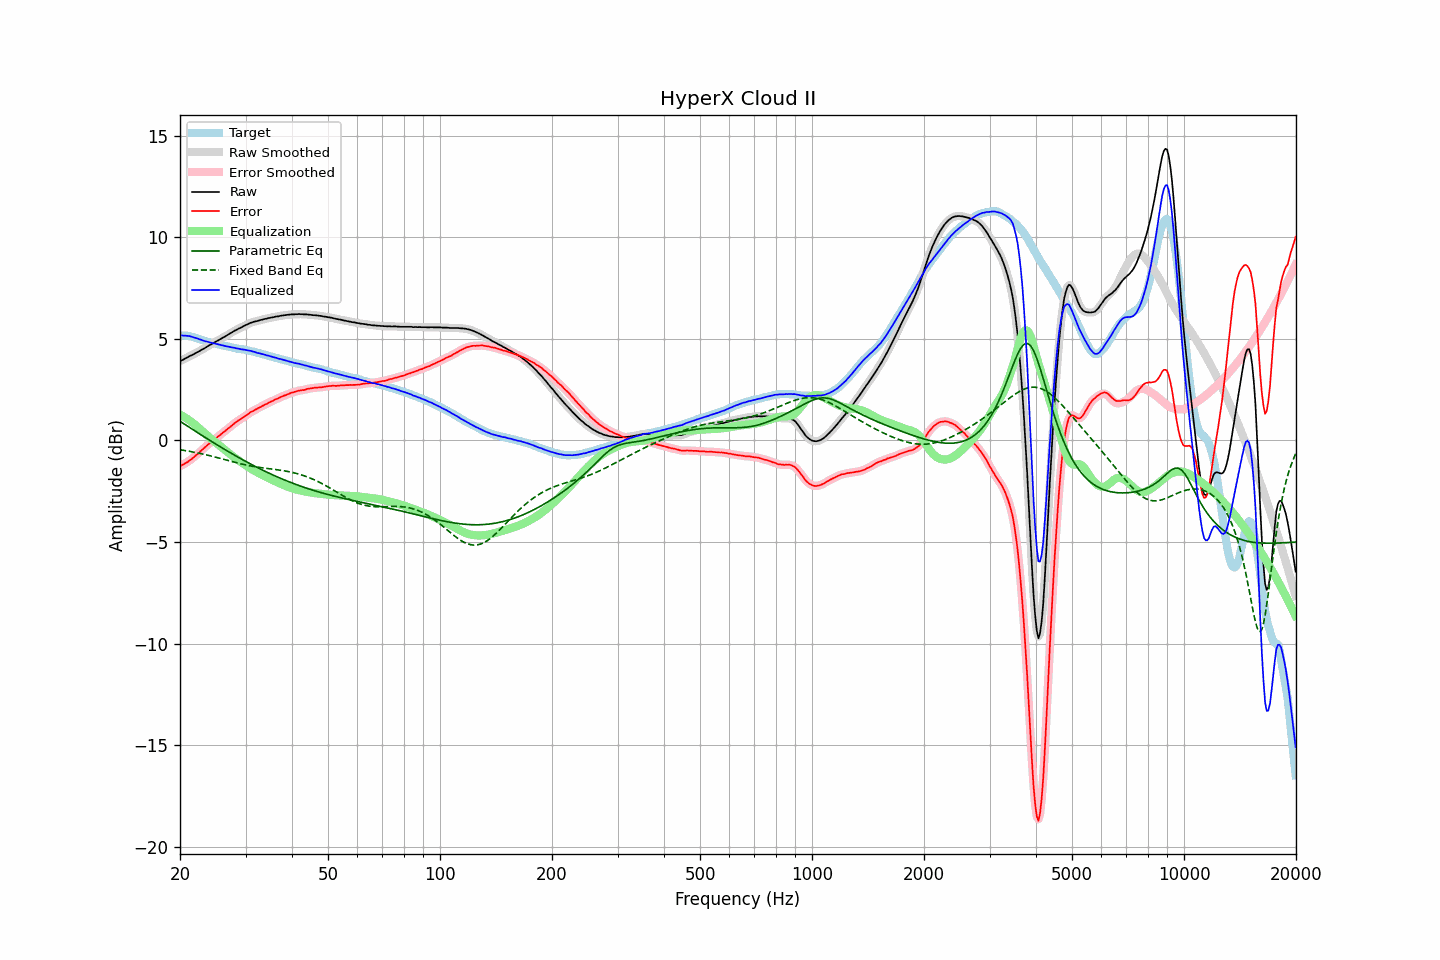

Values plotted in this chart, from the file beside it:
frequency, raw, error, smoothed, error_smoothed, equalization, parametric_eq, fixed_band_eq, equalized_raw, equalized_smoothed, target
20.00, 3.90, -1.27, 3.91, -1.27, 1.27, 0.95, -0.46, 5.17, 5.17, 5.17
20.20, 3.94, -1.22, 3.94, -1.23, 1.23, 0.89, -0.47, 5.17, 5.17, 5.16
20.40, 3.98, -1.19, 3.98, -1.18, 1.18, 0.84, -0.48, 5.16, 5.16, 5.16
20.61, 4.02, -1.13, 4.02, -1.14, 1.14, 0.79, -0.49, 5.16, 5.16, 5.15
20.81, 4.07, -1.09, 4.06, -1.09, 1.09, 0.74, -0.51, 5.15, 5.15, 5.15
21.02, 4.10, -1.05, 4.11, -1.04, 1.04, 0.69, -0.52, 5.14, 5.14, 5.15
21.23, 4.15, -0.98, 4.15, -0.99, 0.98, 0.64, -0.54, 5.14, 5.13, 5.13
21.44, 4.19, -0.93, 4.19, -0.93, 0.92, 0.59, -0.55, 5.11, 5.11, 5.11
21.66, 4.22, -0.87, 4.23, -0.86, 0.86, 0.53, -0.57, 5.09, 5.09, 5.09
21.87, 4.27, -0.79, 4.27, -0.80, 0.80, 0.48, -0.58, 5.06, 5.06, 5.06
22.09, 4.32, -0.72, 4.31, -0.73, 0.73, 0.43, -0.60, 5.05, 5.04, 5.04
22.31, 4.36, -0.66, 4.36, -0.66, 0.66, 0.38, -0.61, 5.02, 5.02, 5.02
22.54, 4.39, -0.60, 4.40, -0.59, 0.59, 0.33, -0.63, 4.98, 4.99, 4.99
22.76, 4.44, -0.51, 4.44, -0.52, 0.52, 0.28, -0.65, 4.96, 4.96, 4.96
22.99, 4.48, -0.44, 4.48, -0.44, 0.45, 0.23, -0.66, 4.93, 4.93, 4.93
23.22, 4.52, -0.37, 4.53, -0.37, 0.38, 0.18, -0.68, 4.90, 4.90, 4.90
23.45, 4.57, -0.30, 4.57, -0.30, 0.31, 0.13, -0.70, 4.88, 4.88, 4.88
23.69, 4.62, -0.23, 4.62, -0.23, 0.24, 0.08, -0.72, 4.86, 4.86, 4.86
23.92, 4.68, -0.16, 4.67, -0.17, 0.17, 0.03, -0.74, 4.85, 4.84, 4.84
24.16, 4.72, -0.11, 4.72, -0.11, 0.11, -0.02, -0.76, 4.82, 4.82, 4.83
24.40, 4.76, -0.05, 4.76, -0.05, 0.04, -0.07, -0.78, 4.80, 4.80, 4.81
24.65, 4.80, 0.02, 4.80, 0.02, -0.02, -0.11, -0.80, 4.78, 4.78, 4.79
24.89, 4.85, 0.08, 4.85, 0.08, -0.08, -0.16, -0.82, 4.76, 4.76, 4.76
25.14, 4.90, 0.15, 4.89, 0.15, -0.15, -0.21, -0.84, 4.75, 4.75, 4.74
25.39, 4.94, 0.21, 4.94, 0.21, -0.21, -0.26, -0.86, 4.72, 4.73, 4.72
25.65, 4.98, 0.27, 4.98, 0.28, -0.27, -0.31, -0.88, 4.71, 4.71, 4.71
25.91, 5.02, 0.34, 5.03, 0.34, -0.34, -0.36, -0.90, 4.69, 4.69, 4.68
26.16, 5.08, 0.40, 5.07, 0.40, -0.40, -0.40, -0.92, 4.67, 4.67, 4.67
26.43, 5.11, 0.46, 5.12, 0.47, -0.47, -0.45, -0.95, 4.65, 4.65, 4.65
26.69, 5.16, 0.53, 5.17, 0.53, -0.53, -0.50, -0.97, 4.63, 4.64, 4.64
26.96, 5.21, 0.60, 5.21, 0.59, -0.59, -0.54, -0.99, 4.62, 4.62, 4.62
27.23, 5.26, 0.66, 5.26, 0.66, -0.66, -0.59, -1.01, 4.60, 4.60, 4.61
27.50, 5.30, 0.72, 5.31, 0.72, -0.72, -0.64, -1.03, 4.58, 4.59, 4.59
27.77, 5.36, 0.79, 5.35, 0.79, -0.78, -0.68, -1.05, 4.57, 4.57, 4.57
28.05, 5.40, 0.85, 5.40, 0.85, -0.85, -0.73, -1.07, 4.56, 4.55, 4.56
28.33, 5.44, 0.91, 5.44, 0.91, -0.90, -0.77, -1.09, 4.53, 4.54, 4.52
28.62, 5.48, 0.97, 5.48, 0.96, -0.96, -0.82, -1.11, 4.52, 4.52, 4.51
28.90, 5.52, 1.01, 5.52, 1.02, -1.02, -0.86, -1.13, 4.51, 4.50, 4.51
29.19, 5.55, 1.06, 5.56, 1.07, -1.07, -0.91, -1.15, 4.48, 4.49, 4.49
29.48, 5.60, 1.12, 5.60, 1.12, -1.12, -0.95, -1.17, 4.48, 4.48, 4.49
29.78, 5.64, 1.18, 5.64, 1.17, -1.18, -0.99, -1.19, 4.47, 4.46, 4.47
30.08, 5.68, 1.23, 5.68, 1.23, -1.23, -1.04, -1.21, 4.45, 4.45, 4.46
30.38, 5.71, 1.28, 5.72, 1.28, -1.28, -1.08, -1.22, 4.43, 4.44, 4.44
30.68, 5.75, 1.34, 5.75, 1.34, -1.33, -1.12, -1.24, 4.42, 4.42, 4.42
30.99, 5.79, 1.40, 5.79, 1.39, -1.38, -1.16, -1.26, 4.41, 4.41, 4.39
31.30, 5.81, 1.43, 5.82, 1.44, -1.43, -1.20, -1.27, 4.38, 4.39, 4.38
31.61, 5.84, 1.47, 5.84, 1.48, -1.48, -1.24, -1.28, 4.37, 4.36, 4.37
31.93, 5.86, 1.52, 5.86, 1.52, -1.52, -1.29, -1.30, 4.34, 4.34, 4.34
32.24, 5.88, 1.56, 5.88, 1.56, -1.56, -1.33, -1.31, 4.31, 4.32, 4.32
32.57, 5.90, 1.61, 5.90, 1.60, -1.61, -1.37, -1.32, 4.30, 4.30, 4.30
32.89, 5.92, 1.64, 5.92, 1.64, -1.65, -1.41, -1.33, 4.28, 4.28, 4.28
33.22, 5.94, 1.69, 5.95, 1.69, -1.69, -1.44, -1.34, 4.26, 4.26, 4.25
33.55, 5.96, 1.72, 5.96, 1.73, -1.73, -1.48, -1.36, 4.24, 4.24, 4.24
33.89, 5.98, 1.78, 5.98, 1.77, -1.77, -1.52, -1.37, 4.22, 4.21, 4.21
34.23, 5.99, 1.80, 6.00, 1.81, -1.81, -1.56, -1.38, 4.19, 4.19, 4.20
34.57, 6.02, 1.86, 6.02, 1.85, -1.85, -1.60, -1.39, 4.18, 4.17, 4.17
34.92, 6.03, 1.89, 6.04, 1.89, -1.89, -1.63, -1.40, 4.15, 4.15, 4.14
35.27, 6.05, 1.92, 6.05, 1.93, -1.93, -1.67, -1.41, 4.13, 4.13, 4.13
35.62, 6.06, 1.96, 6.07, 1.96, -1.96, -1.71, -1.42, 4.10, 4.10, 4.11
35.97, 6.08, 2.01, 6.08, 2.00, -2.00, -1.74, -1.43, 4.08, 4.08, 4.08
... 635 more rows
